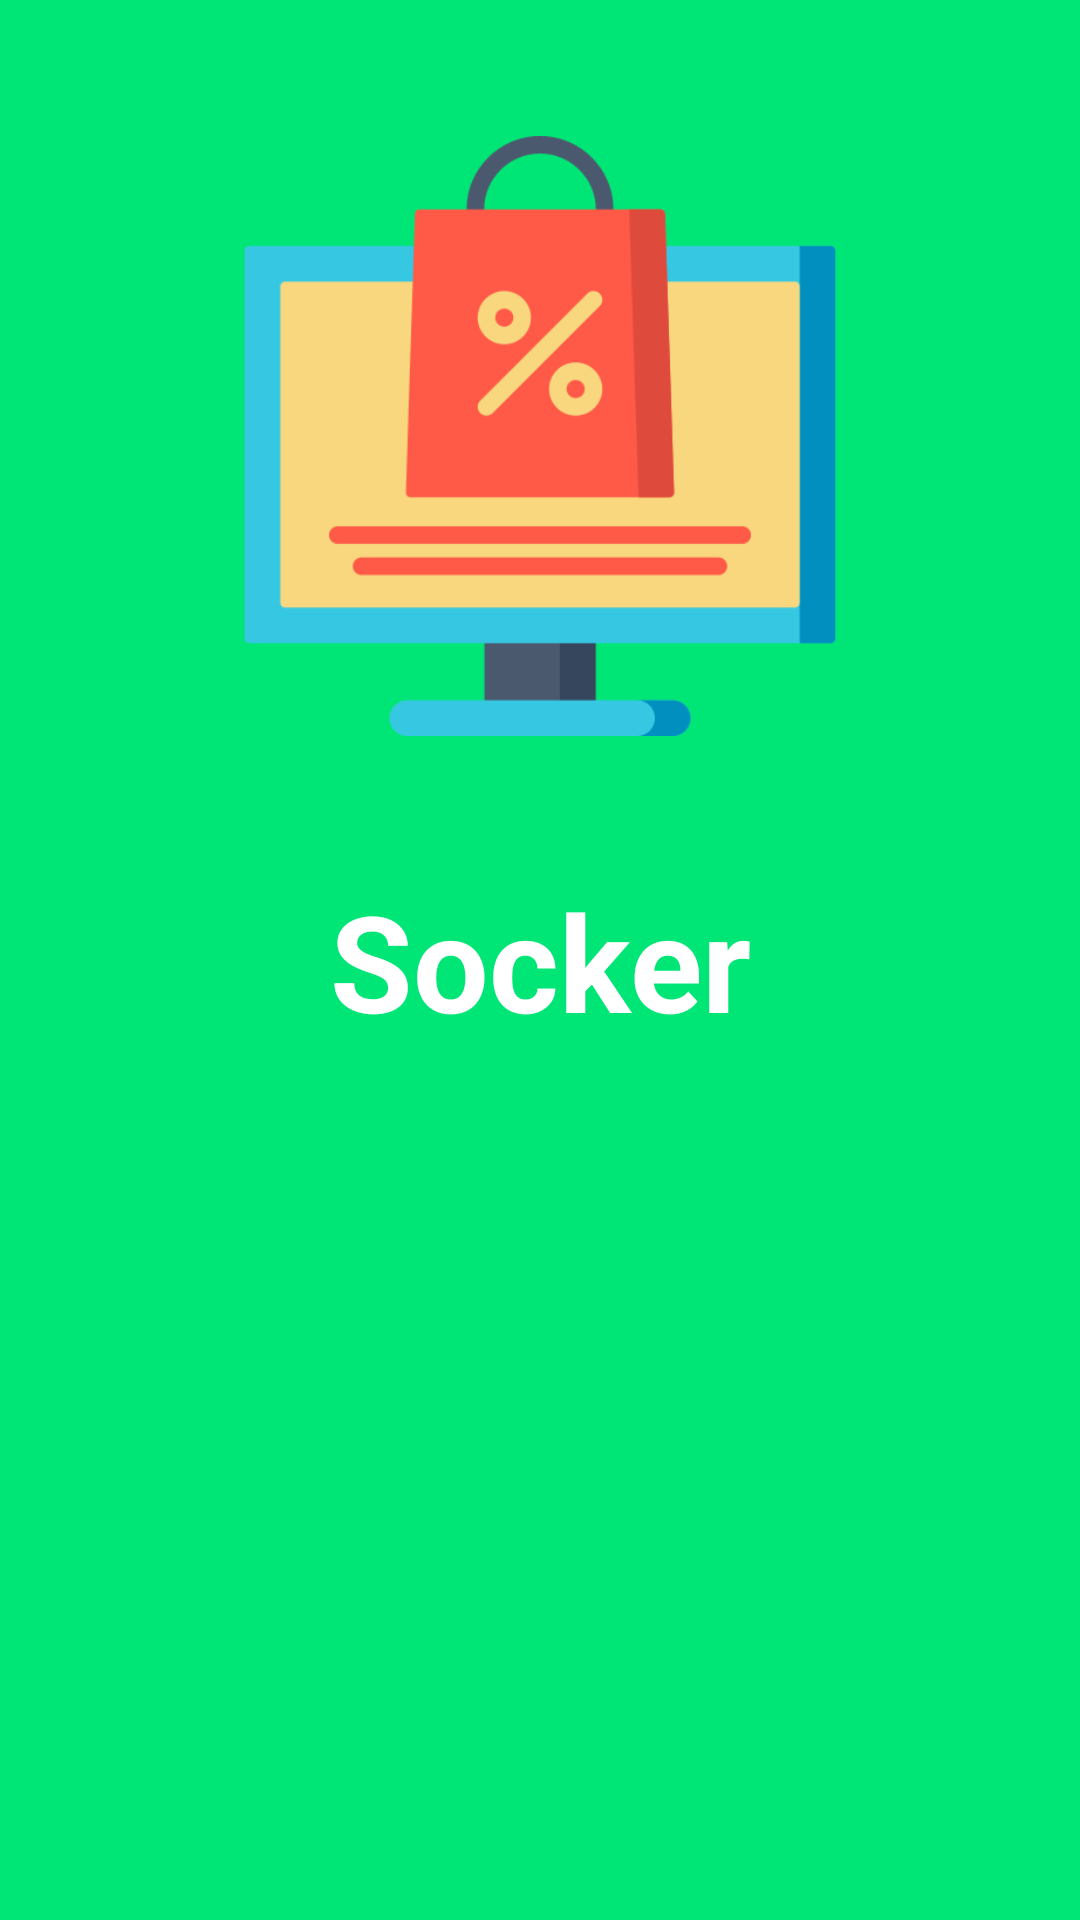

Android layout source for this screen:
<!-- AndroidManifest.xml: application theme Theme.TapHoaApp_No -->
<!-- res/layout/activity_welcome.xml -->
<?xml version="1.0" encoding="utf-8"?>
<androidx.constraintlayout.widget.ConstraintLayout xmlns:android="http://schemas.android.com/apk/res/android"
    xmlns:app="http://schemas.android.com/apk/res-auto"
    xmlns:tools="http://schemas.android.com/tools"
    android:layout_width="match_parent"
    android:layout_height="match_parent"
    android:background="#00E676"
    tools:context=".WelcomeActivity">
    <androidx.appcompat.widget.AppCompatImageView
        android:layout_width="200dp"
        android:layout_height="200dp"
        android:src="@drawable/store"
        app:layout_constraintLeft_toLeftOf="parent"
        app:layout_constraintRight_toRightOf="parent"
        app:layout_constraintTop_toTopOf="parent"
        app:layout_constraintBottom_toTopOf="@id/Title"/>
    <androidx.appcompat.widget.AppCompatTextView
        android:id="@+id/Title"
        android:layout_width="wrap_content"
        android:layout_height="wrap_content"
        android:text="Socker"
        android:textColor="@color/white"
        android:textStyle="bold"
        android:textSize="0.3in"
        app:layout_constraintTop_toTopOf="parent"
        app:layout_constraintLeft_toLeftOf="parent"
        app:layout_constraintRight_toRightOf="parent"
        app:layout_constraintBottom_toBottomOf="parent"
        />

</androidx.constraintlayout.widget.ConstraintLayout>
<!-- resources referenced by this layout -->
<resources>
  <color name="white">#FFFFFF</color>
  <!-- drawable store: png bitmap (drawable, 13952 bytes) -->
  <style name="Theme.TapHoaApp_No" parent="Theme.AppCompat.Light.NoActionBar">
          
          <item name="colorPrimary">@color/colorPrimary</item>
          <item name="colorPrimaryVariant">@color/colorPrimaryDark</item>
          <item name="colorOnPrimary">@color/white</item>
          
          <item name="colorSecondary">@color/teal_200</item>
          <item name="colorSecondaryVariant">@color/teal_700</item>
          <item name="colorOnSecondary">@color/black</item>
          
          <item name="android:statusBarColor" tools:targetApi="l">?attr/colorPrimaryVariant</item>
  
          
      </style>
  <color name="colorPrimary">#27ae60</color>
  <color name="colorPrimaryDark">#229a55</color>
  <color name="teal_200">#FF03DAC5</color>
  <color name="teal_700">#FF018786</color>
  <color name="black">#000000</color>
</resources>
